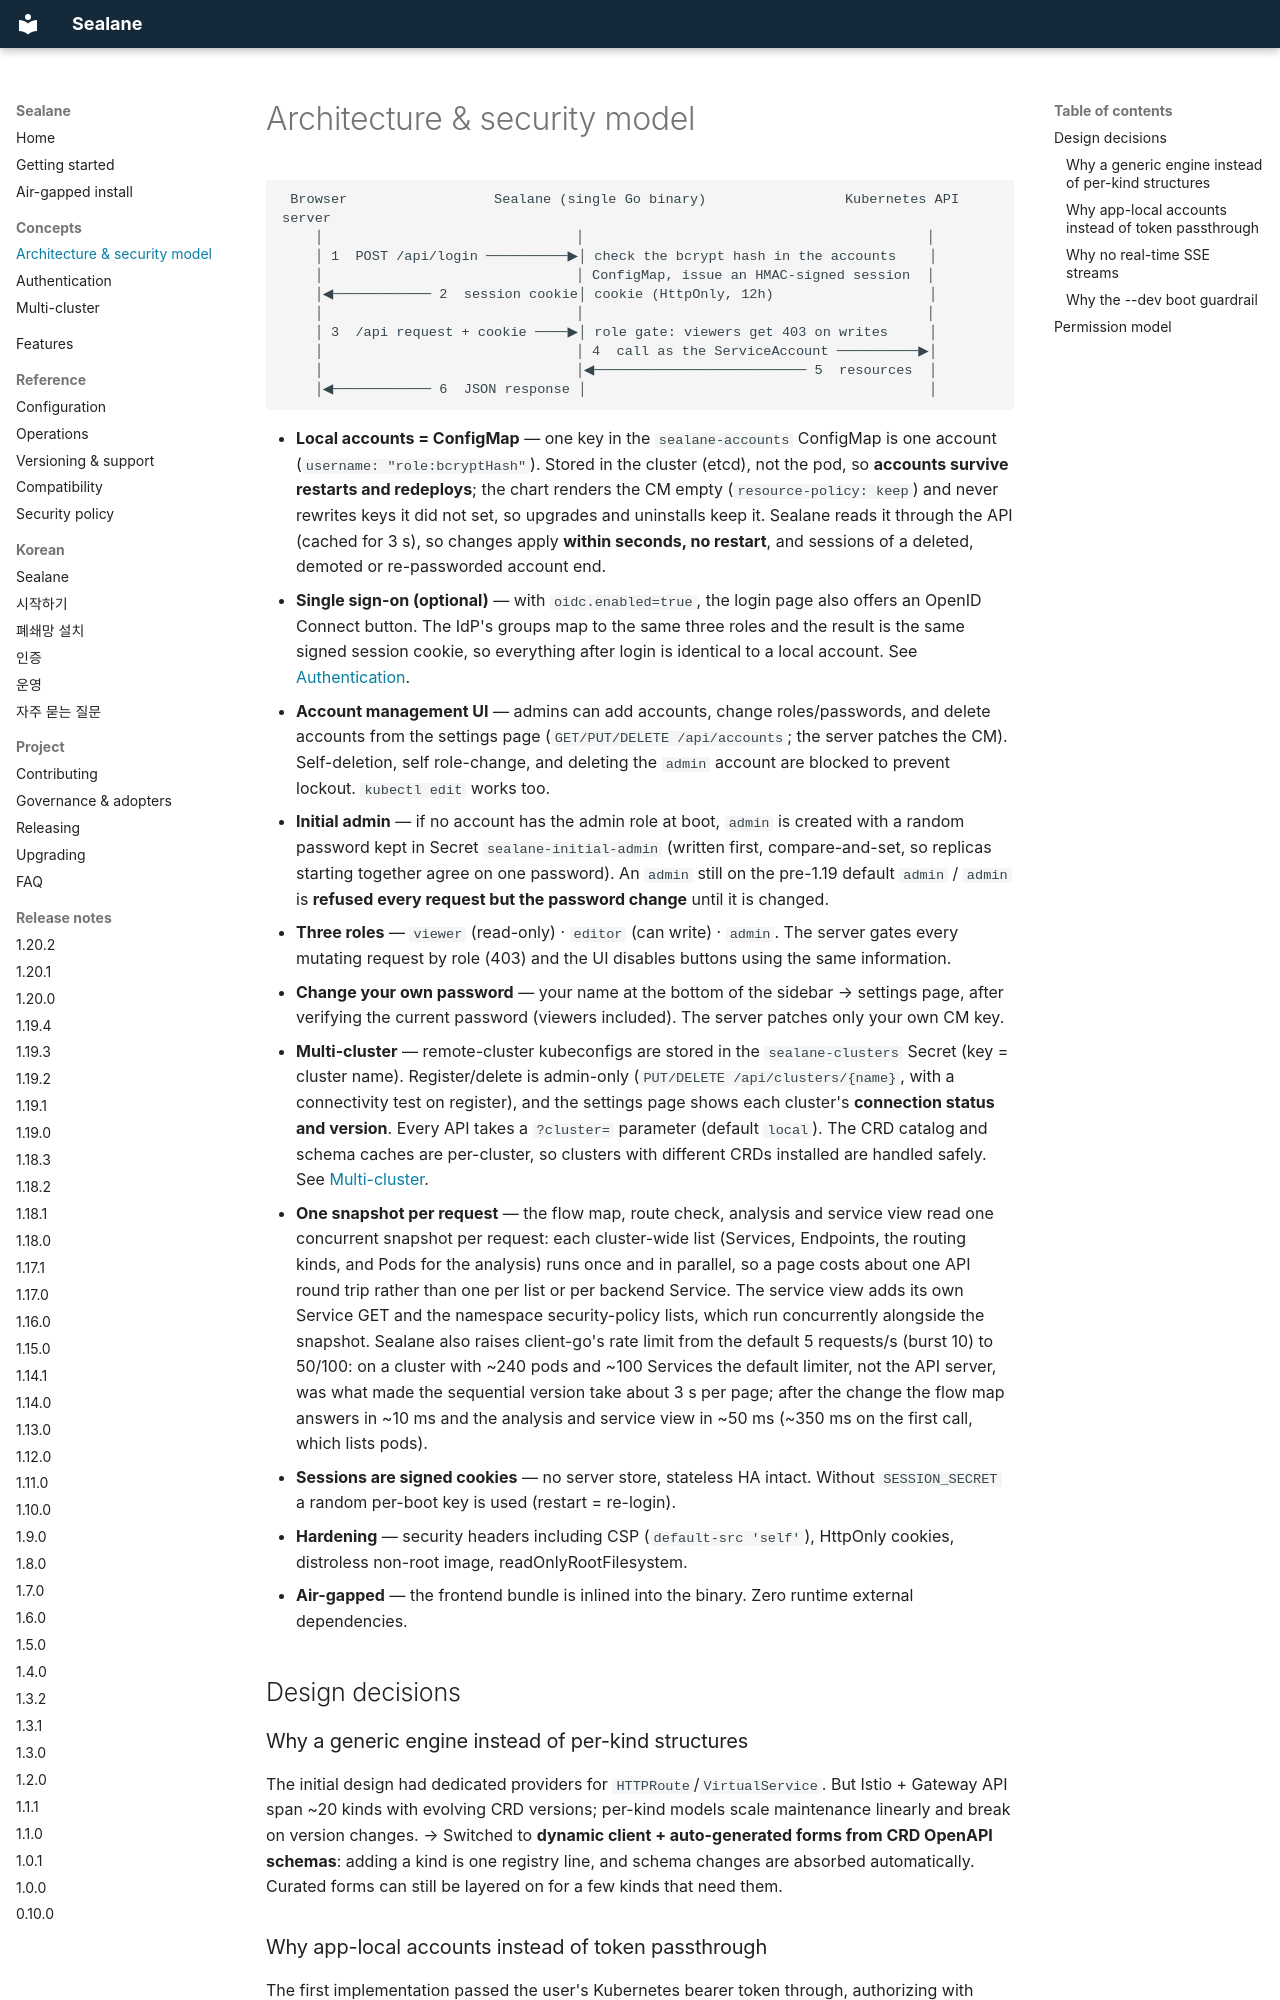

repository: wonjune95/sealane · page: architecture/index.html · generator: mkdocs

# Architecture & security model

```text
 Browser                  Sealane (single Go binary)                 Kubernetes API server
    │                               │                                          │
    │ 1  POST /api/login ──────────▶│ check the bcrypt hash in the accounts    │
    │                               │ ConfigMap, issue an HMAC-signed session  │
    │◀──────────── 2  session cookie│ cookie (HttpOnly, 12h)                   │
    │                               │                                          │
    │ 3  /api request + cookie ────▶│ role gate: viewers get 403 on writes     │
    │                               │ 4  call as the ServiceAccount ──────────▶│
    │                               │◀────────────────────────── 5  resources  │
    │◀──────────── 6  JSON response │                                          │
```

- **Local accounts = ConfigMap** — one key in the `sealane-accounts` ConfigMap is one account (`username: "role:bcryptHash"`). Stored in the cluster (etcd), not the pod, so **accounts survive restarts and redeploys**; the chart renders the CM empty (`resource-policy: keep`) and never rewrites keys it did not set, so upgrades and uninstalls keep it. Sealane reads it through the API (cached for 3 s), so changes apply **within seconds, no restart**, and sessions of a deleted, demoted or re-passworded account end.
- **Single sign-on (optional)** — with `oidc.enabled=true`, the login page also offers an OpenID Connect button. The IdP's groups map to the same three roles and the result is the same signed session cookie, so everything after login is identical to a local account. See [Authentication](authentication.md#single-sign-on-oidc).
- **Account management UI** — admins can add accounts, change roles/passwords, and delete accounts from the settings page (`GET/PUT/DELETE /api/accounts`; the server patches the CM). Self-deletion, self role-change, and deleting the `admin` account are blocked to prevent lockout. `kubectl edit` works too.
- **Initial admin** — if no account has the admin role at boot, `admin` is created with a random password kept in Secret `sealane-initial-admin` (written first, compare-and-set, so replicas starting together agree on one password). An `admin` still on the pre-1.19 default `admin` / `admin` is **refused every request but the password change** until it is changed.
- **Three roles** — `viewer` (read-only) · `editor` (can write) · `admin`. The server gates every mutating request by role (403) and the UI disables buttons using the same information.
- **Change your own password** — your name at the bottom of the sidebar → settings page, after verifying the current password (viewers included). The server patches only your own CM key.
- **Multi-cluster** — remote-cluster kubeconfigs are stored in the `sealane-clusters` Secret (key = cluster name). Register/delete is admin-only (`PUT/DELETE /api/clusters/{name}`, with a connectivity test on register), and the settings page shows each cluster's **connection status and version**. Every API takes a `?cluster=` parameter (default `local`). The CRD catalog and schema caches are per-cluster, so clusters with different CRDs installed are handled safely. See [Multi-cluster](multi-cluster.md).
- **One snapshot per request** — the flow map, route check, analysis and service view read one concurrent snapshot per request: each cluster-wide list (Services, Endpoints, the routing kinds, and Pods for the analysis) runs once and in parallel, so a page costs about one API round trip rather than one per list or per backend Service. The service view adds its own Service GET and the namespace security-policy lists, which run concurrently alongside the snapshot. Sealane also raises client-go's rate limit from the default 5 requests/s (burst 10) to 50/100: on a cluster with ~240 pods and ~100 Services the default limiter, not the API server, was what made the sequential version take about 3 s per page; after the change the flow map answers in ~10 ms and the analysis and service view in ~50 ms (~350 ms on the first call, which lists pods).
- **Sessions are signed cookies** — no server store, stateless HA intact. Without `SESSION_SECRET` a random per-boot key is used (restart = re-login).
- **Hardening** — security headers including CSP (`default-src 'self'`), HttpOnly cookies, distroless non-root image, readOnlyRootFilesystem.
- **Air-gapped** — the frontend bundle is inlined into the binary. Zero runtime external dependencies.

## Design decisions
